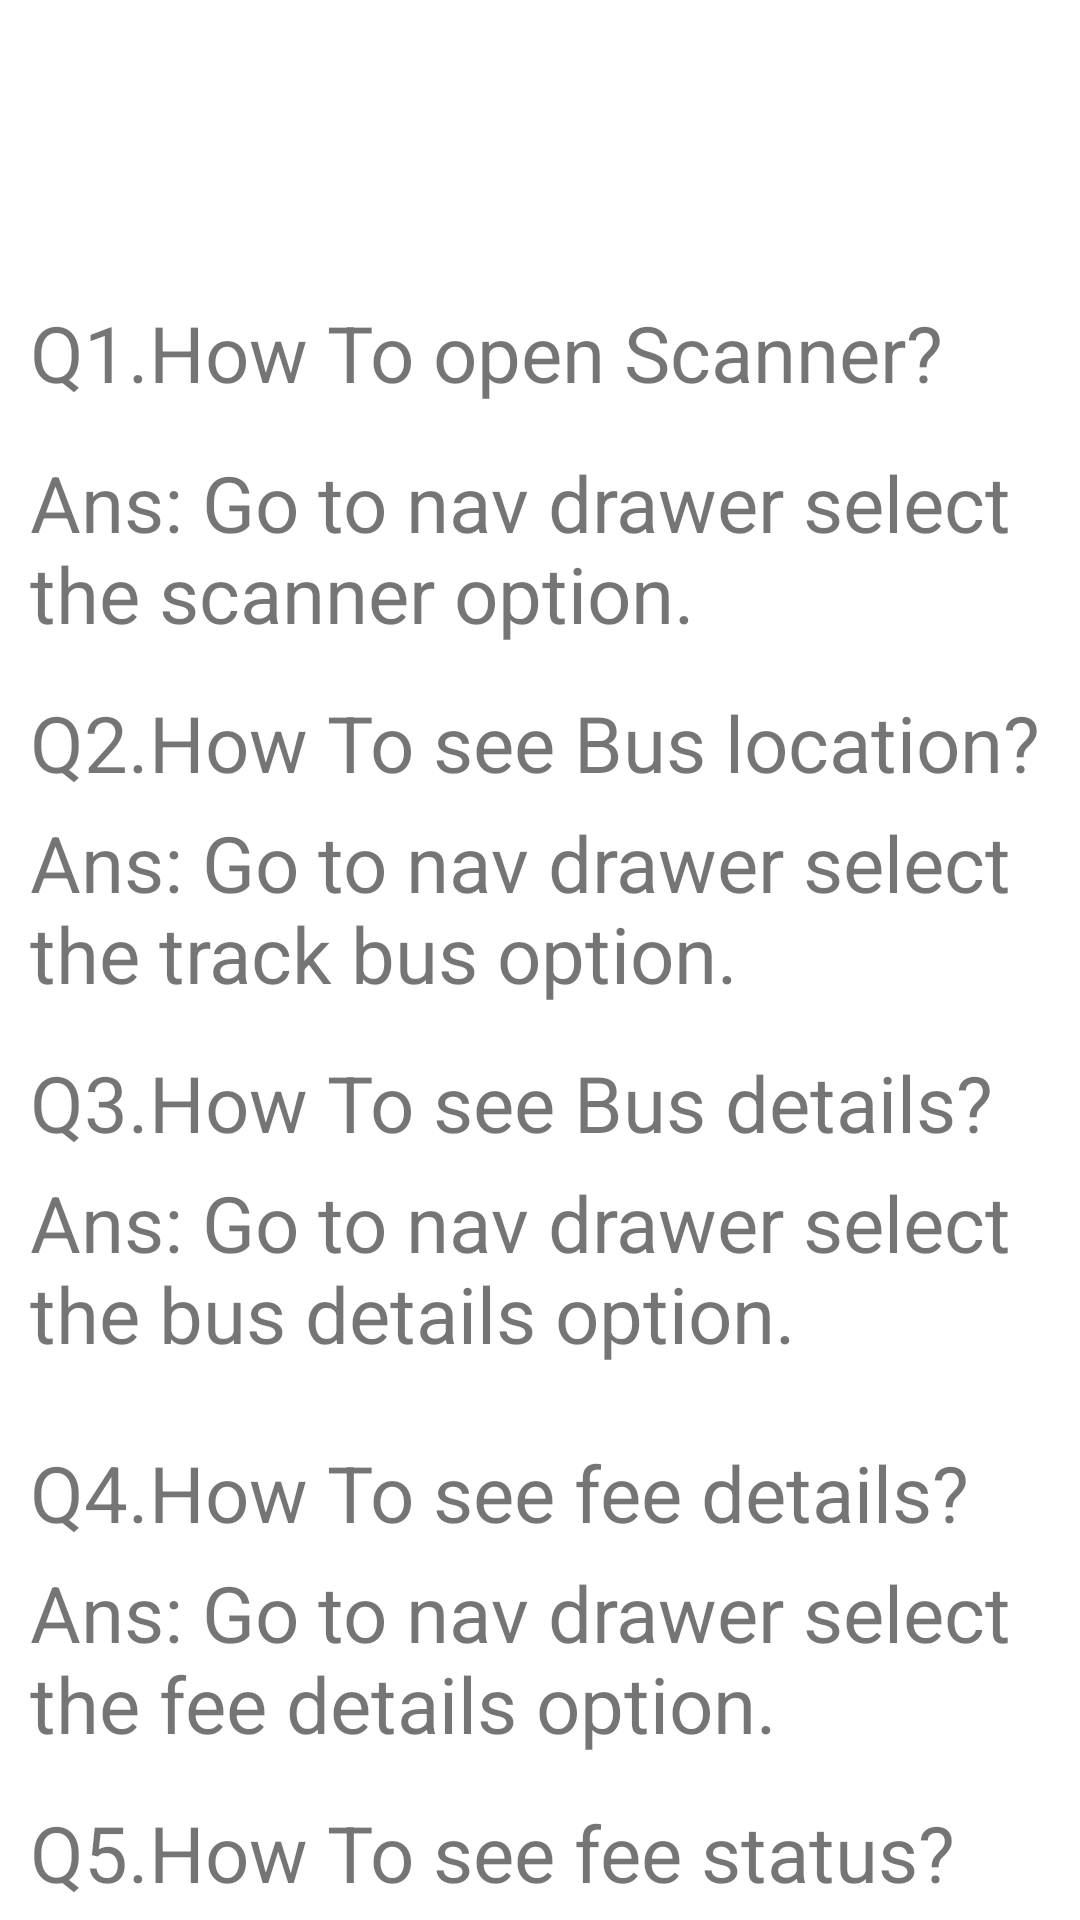

Here is an Android app screen rendered from its layout file. Give the layout XML and the strings, colors and styles it references.
<!-- AndroidManifest.xml: fallback theme Theme.MaterialComponents.DayNight.NoActionBar -->
<!-- res/layout/activity_help.xml -->
<?xml version="1.0" encoding="utf-8"?>
<RelativeLayout xmlns:android="http://schemas.android.com/apk/res/android"
    xmlns:app="http://schemas.android.com/apk/res-auto"
    xmlns:tools="http://schemas.android.com/tools"
    android:layout_width="match_parent"
    android:layout_height="match_parent"
    tools:context=".Help">
    

    <TextView
        android:layout_width="wrap_content"
        android:layout_height="wrap_content"
        android:text="Q1.How To open Scanner?"
        android:textSize="26dp"
        android:layout_marginLeft="10dp"
        android:layout_marginTop="100dp"
        />
    <TextView
        android:layout_width="wrap_content"
        android:layout_height="wrap_content"
        android:text="Ans: Go to nav drawer select the scanner option."
        android:textSize="26dp"
        android:layout_marginLeft="10dp"
        android:layout_marginTop="150dp"
        />

    <TextView
        android:layout_width="wrap_content"
        android:layout_height="wrap_content"
        android:text="Q2.How To see Bus location?"
        android:textSize="26dp"
        android:layout_marginLeft="10dp"
        android:layout_marginTop="230dp"
        />
    <TextView
        android:layout_width="wrap_content"
        android:layout_height="wrap_content"
        android:text="Ans: Go to nav drawer select the track bus option."
        android:textSize="26dp"
        android:layout_marginLeft="10dp"
        android:layout_marginTop="270dp"
        />

    <TextView
        android:layout_width="wrap_content"
        android:layout_height="wrap_content"
        android:text="Q3.How To see Bus details?"
        android:textSize="26dp"
        android:layout_marginLeft="10dp"
        android:layout_marginTop="350dp"
        />
    <TextView
        android:layout_width="wrap_content"
        android:layout_height="wrap_content"
        android:text="Ans: Go to nav drawer select the bus details option."
        android:textSize="26dp"
        android:layout_marginLeft="10dp"
        android:layout_marginTop="390dp"
        />

    <TextView
        android:layout_width="wrap_content"
        android:layout_height="wrap_content"
        android:text="Q4.How To see fee details?"
        android:textSize="26dp"
        android:layout_marginLeft="10dp"
        android:layout_marginTop="480dp"
        />
    <TextView
        android:layout_width="wrap_content"
        android:layout_height="wrap_content"
        android:text="Ans: Go to nav drawer select the fee details option."
        android:textSize="26dp"
        android:layout_marginLeft="10dp"
        android:layout_marginTop="520dp"
        />


    <TextView
        android:layout_width="wrap_content"
        android:layout_height="wrap_content"
        android:text="Q5.How To see fee status?"
        android:textSize="26dp"
        android:layout_marginLeft="10dp"
        android:layout_marginTop="600dp"
        />
    <TextView
        android:layout_width="wrap_content"
        android:layout_height="wrap_content"
        android:text="Ans: Go to nav drawer select the fee status option."
        android:textSize="26dp"
        android:layout_marginLeft="10dp"
        android:layout_marginTop="640dp"
        />


</RelativeLayout>
<!-- resources referenced by this layout -->
<resources>

</resources>
